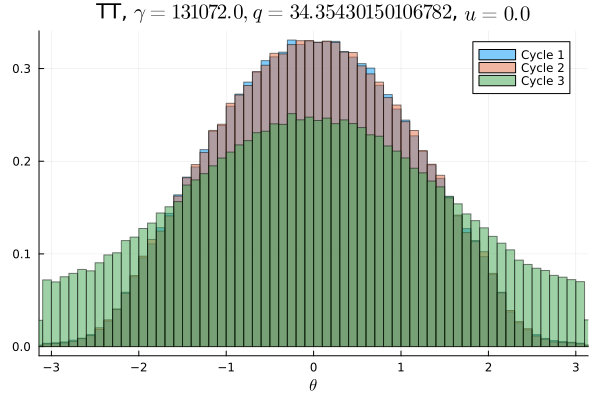

Data behind this chart, as committed beside it:
Cycle 1, Cycle 2, Cycle 3
0.00025, 0.0001812, 0.004406
0.0002437, 0.0001688, 0.004475
0.0002594, 0.0002219, 0.004384
0.0002437, 0.0001812, 0.004441
0.0002875, 0.0002437, 0.004747
0.0003906, 0.0002875, 0.004756
0.00045, 0.0004031, 0.005097
0.0005313, 0.0005094, 0.005197
0.0006844, 0.0005906, 0.005153
0.0007937, 0.00075, 0.005291
0.001069, 0.001078, 0.005359
0.001303, 0.001428, 0.005806
0.001647, 0.001859, 0.006316
0.002237, 0.002128, 0.006112
0.002659, 0.002706, 0.006569
0.003572, 0.003394, 0.007003
0.004084, 0.004078, 0.007406
0.004866, 0.004953, 0.007528
0.005519, 0.005837, 0.007675
0.006419, 0.00645, 0.008147
0.006966, 0.007375, 0.0085
0.007541, 0.007566, 0.008634
0.008313, 0.008009, 0.009309
0.008941, 0.008537, 0.009341
0.009341, 0.009494, 0.009753
0.01066, 0.01031, 0.009897
0.01115, 0.01132, 0.0107
0.01178, 0.01191, 0.011
0.01223, 0.01205, 0.01139
0.01276, 0.01281, 0.01154
0.01377, 0.01362, 0.01182
0.01452, 0.01458, 0.01221
0.01481, 0.01461, 0.01258
0.01498, 0.01544, 0.01272
0.01618, 0.01604, 0.01319
0.01665, 0.01697, 0.01338
0.0171, 0.01692, 0.01358
0.01753, 0.0176, 0.01385
0.0183, 0.01778, 0.01409
0.01869, 0.01878, 0.01431
0.01882, 0.01869, 0.01475
0.01944, 0.01931, 0.01469
0.01959, 0.01977, 0.01499
0.0198, 0.02001, 0.01507
0.01997, 0.01978, 0.01503
0.02034, 0.02032, 0.01584
0.02083, 0.02059, 0.01549
0.02064, 0.02048, 0.01531
0.02056, 0.02094, 0.01592
0.02074, 0.0207, 0.01532
0.0209, 0.02049, 0.01526
0.0206, 0.02074, 0.01552
0.02045, 0.02086, 0.01546
0.02086, 0.02072, 0.01547
0.02038, 0.02035, 0.01502
0.02, 0.01997, 0.01558
0.01999, 0.01992, 0.01493
0.01935, 0.01984, 0.01507
0.0194, 0.01921, 0.01503
0.01907, 0.01888, 0.01425
... 40 more rows
